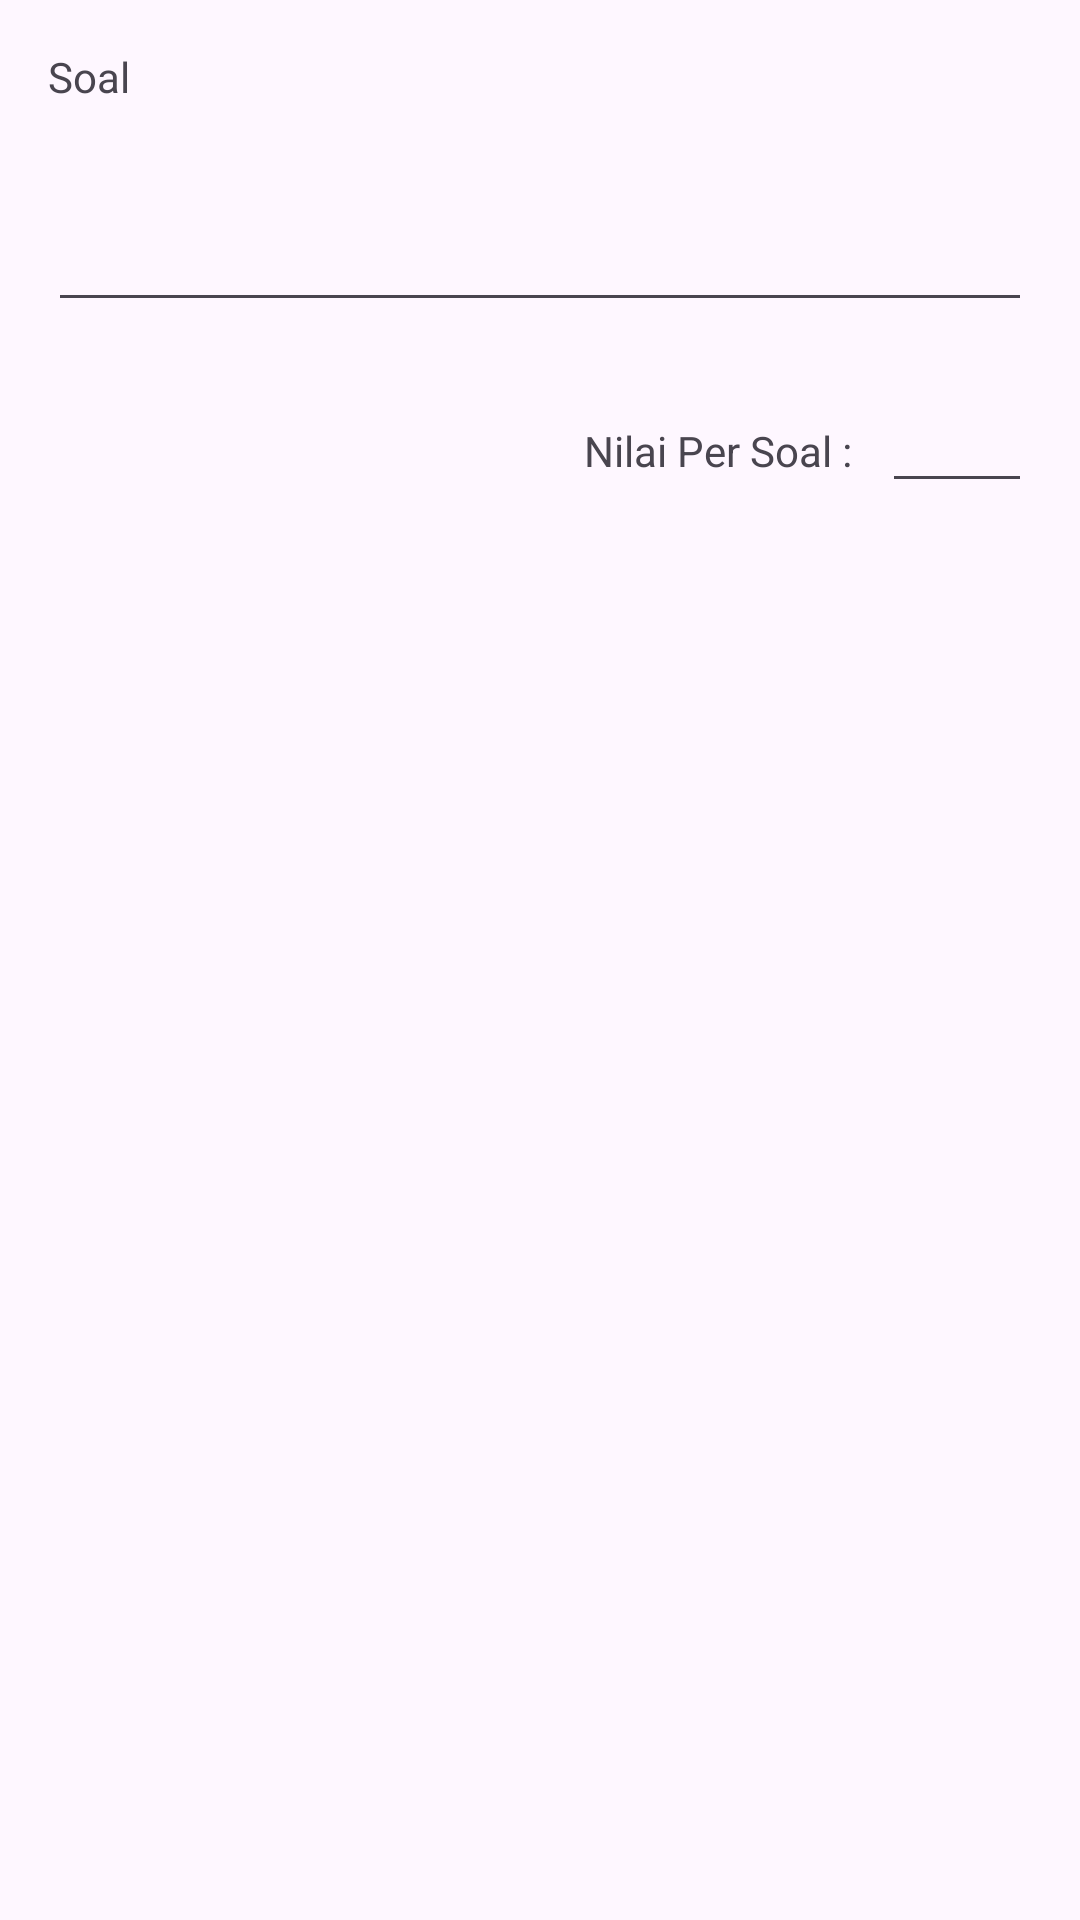

Write the Android layout XML for this screen, with the resource values it uses.
<!-- AndroidManifest.xml: application theme Theme.EModulTematikKelas4SD -->
<!-- res/layout/layout_card_jawaban.xml -->
<?xml version="1.0" encoding="utf-8"?>
<LinearLayout
    xmlns:android="http://schemas.android.com/apk/res/android"
    xmlns:tools="http://schemas.android.com/tools"
    android:layout_width="match_parent"
    android:layout_height="wrap_content"
    android:padding="16dp"
    android:orientation="vertical">

    <TextView
        android:id="@+id/soalText"
        android:layout_width="match_parent"
        android:layout_height="50dp"
        android:text="Soal" />

    <EditText
        android:id="@+id/jawabanET"
        android:layout_width="match_parent"
        android:layout_height="wrap_content"
        />
    <TextView
        android:id="@+id/preview"
        android:layout_width="wrap_content"
        android:layout_height="wrap_content"/>
    <LinearLayout
        android:layout_width="wrap_content"
        android:layout_height="wrap_content"
        android:layout_gravity="end"
        android:gravity="end">
        <TextView
            android:text="@string/nilai_per_soal"
            android:layout_width="wrap_content"
            android:layout_height="wrap_content"/>
        <EditText
            android:id="@+id/score"
            android:layout_marginStart="10dp"
            android:layout_width="50dp"
            android:layout_height="wrap_content"/>

    </LinearLayout>

</LinearLayout>
<!-- resources referenced by this layout -->
<resources>
  <string name="nilai_per_soal">Nilai Per Soal :</string>
  <style name="Theme.EModulTematikKelas4SD" parent="Theme.MaterialComponents.DayNight.DarkActionBar">
          
          <item name="colorPrimary">@color/purple_500</item>
          <item name="colorPrimaryVariant">@color/purple_700</item>
          <item name="colorOnPrimary">@color/white</item>
          
          <item name="colorSecondary">@color/teal_200</item>
          <item name="colorSecondaryVariant">@color/teal_700</item>
          <item name="colorOnSecondary">@color/black</item>
          
          <item name="android:statusBarColor">?attr/colorPrimaryVariant</item>
          
      </style>
  <!-- not gathered from this repository: default colours our renderer supplied (Android Studio template values) -->
  <color name="purple_500">#FF6200EE</color>
  <color name="purple_700">#FF3700B3</color>
  <color name="teal_200">#FF03DAC5</color>
  <color name="teal_700">#FF018786</color>
  <color name="black">#FF000000</color>
  <color name="white">#FFFFFFFF</color>
</resources>
